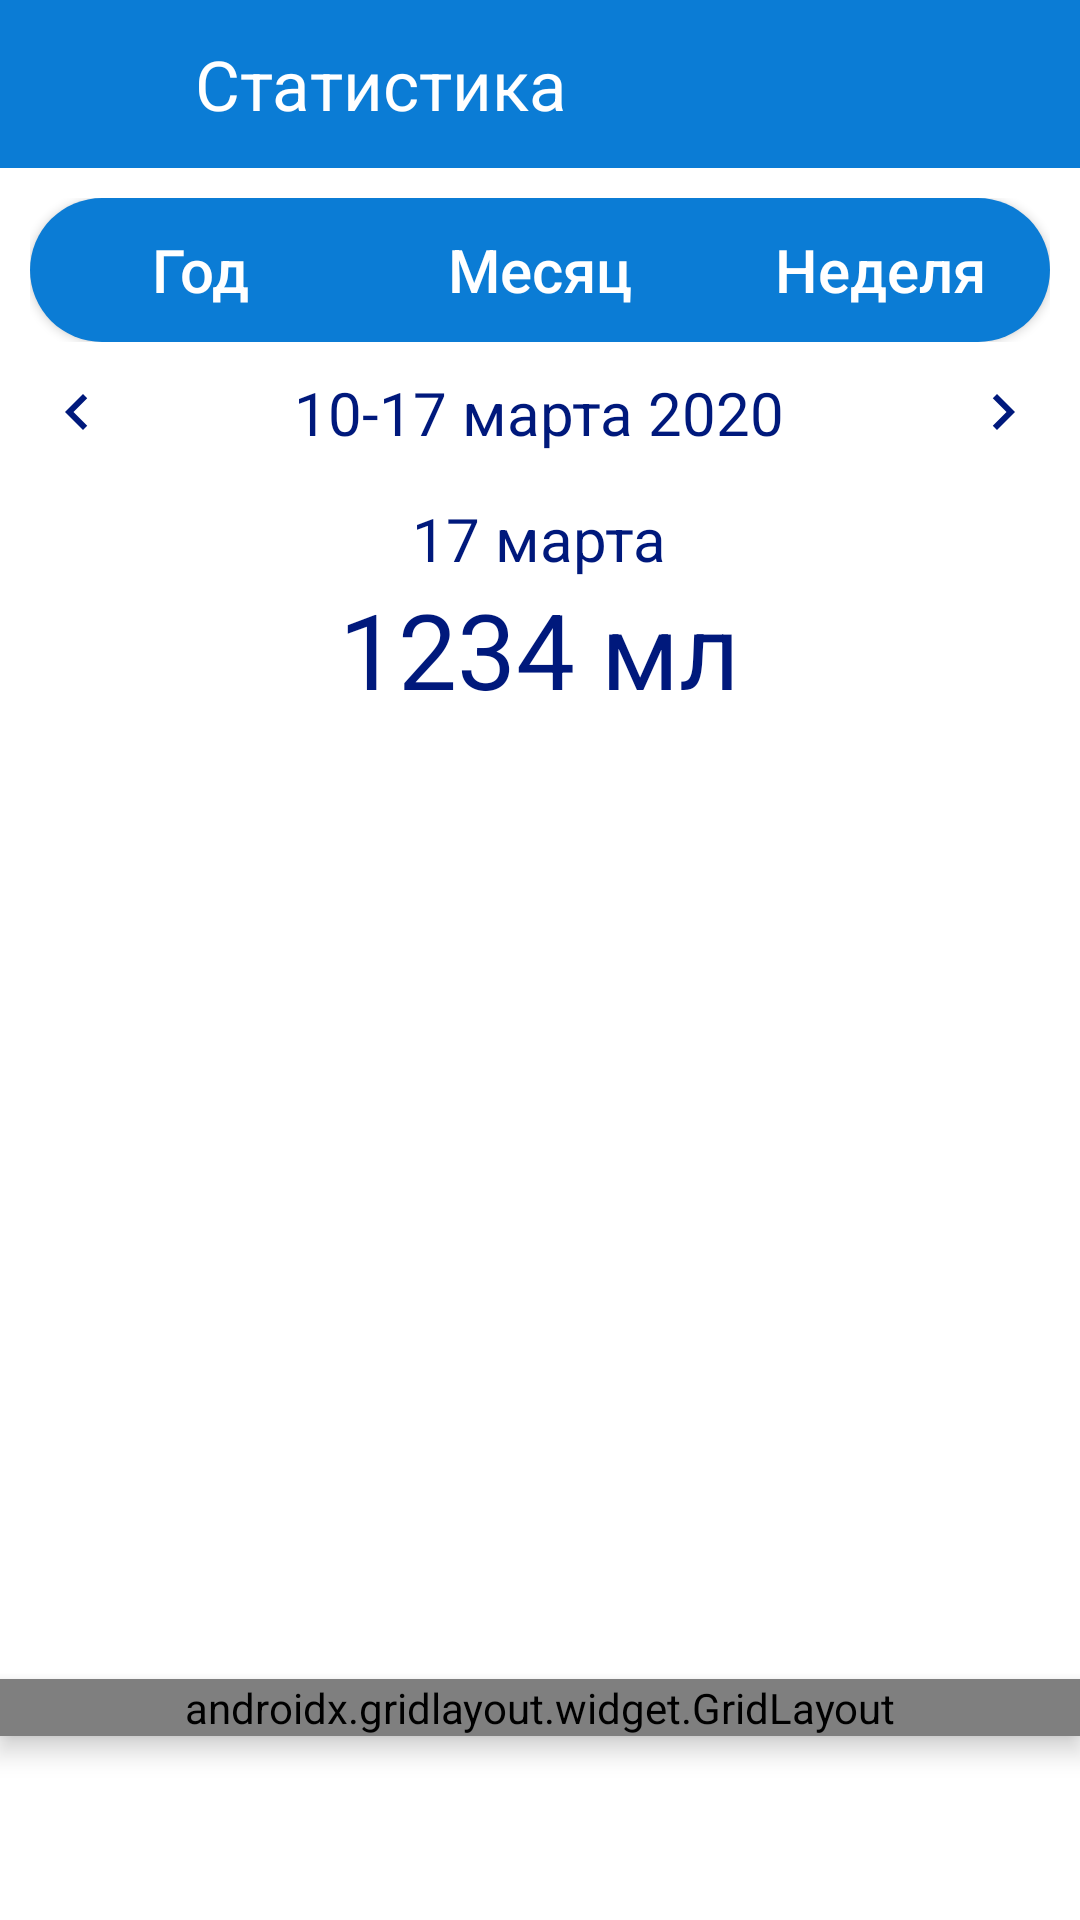

Android layout source for this screen:
<!-- AndroidManifest.xml: application theme SplashScreenLauncher -->
<!-- res/layout/activity_water_statistics.xml -->
<?xml version="1.0" encoding="utf-8"?>

<ScrollView xmlns:android="http://schemas.android.com/apk/res/android"
    xmlns:app="http://schemas.android.com/apk/res-auto"
    xmlns:tools="http://schemas.android.com/tools"
    android:layout_width="match_parent"
    android:layout_height="match_parent"
    android:fillViewport="true"
    android:orientation="vertical"
    android:background="@color/white"
    tools:context=".ActivityWaterStatistics">

    <LinearLayout
        android:layout_width="match_parent"
        android:layout_height="wrap_content"
        android:orientation="vertical">

        <LinearLayout
            android:layout_width="match_parent"
            android:layout_height="?actionBarSize"
            android:paddingStart="15dp"
            android:paddingEnd="15dp"
            android:orientation="horizontal"
            android:background="@color/blue"
            android:gravity="center_vertical">

            <ImageView
                android:id="@+id/iv_backscapeWatStat"
                android:onClick="onClickBackscapeWatStat"
                android:layout_width="30dp"
                android:layout_height="30dp"
                android:src="@drawable/ic_backscape"/>

            <TextView
                android:layout_width="wrap_content"
                android:layout_height="wrap_content"
                android:layout_marginStart="20dp"
                android:layout_marginEnd="20dp"
                android:text="@string/statisticsWater"
                android:textColor="@color/white"
                android:textSize="23sp"/>

        </LinearLayout>

        <LinearLayout
            android:layout_width="match_parent"
            android:layout_height="wrap_content"
            android:layout_marginTop="10dp"
            android:layout_marginStart="10dp"
            android:layout_marginEnd="10dp"
            android:orientation="horizontal"
            android:elevation="5dp">

            <ToggleButton
                android:id="@+id/tbtn_yearWatStat"
                android:onClick="onClickYearWatStat"
                android:layout_width="0dp"
                android:layout_height="wrap_content"
                android:layout_weight="1"
                android:textOn="@string/yearWatStat"
                android:textOff="@string/yearWatStat"
                android:textColor="@color/white"
                android:background="@drawable/background_button_statistic_water1"
                android:textSize="20sp"
                android:textAllCaps="false"/>

            <ToggleButton
                android:id="@+id/tbtn_monthWatStat"
                android:onClick="onClickMonthWatStat"
                android:layout_width="0dp"
                android:layout_height="wrap_content"
                android:layout_weight="1"
                android:textOn="@string/monthWatStat"
                android:textOff="@string/monthWatStat"
                android:textColor="@color/white"
                android:background="@drawable/background_button_statistic_water2"
                android:textSize="20sp"
                android:textAllCaps="false"/>

            <ToggleButton
                android:onClick="onClickWeekWatStat"
                android:id="@+id/tbtn_weekWatStat"
                android:layout_width="0dp"
                android:layout_height="wrap_content"
                android:layout_weight="1"
                android:textOn="@string/weekWatStat"
                android:textOff="@string/weekWatStat"
                android:textColor="@color/white"
                android:background="@drawable/background_button_statistic_water3"
                android:textSize="20sp"
                android:textAllCaps="false"/>

        </LinearLayout>

        <LinearLayout
            android:layout_width="match_parent"
            android:layout_height="wrap_content"
            android:layout_marginTop="10dp"
            android:orientation="horizontal">

            <ImageButton
                android:id="@+id/ib_lastWatStat"
                android:onClick="onClickLastWatStat"
                android:src="@drawable/ic_chevron_left"
                android:layout_width="0dp"
                android:layout_height="wrap_content"
                android:layout_weight="1"
                android:layout_gravity="center"
                android:textSize="20sp"
                android:textAllCaps="false"
                android:background="@color/white"/>

            <TextView
                android:id="@+id/tv_diapasonWatStat"
                android:layout_width="0dp"
                android:layout_height="wrap_content"
                android:layout_weight="5"
                android:layout_gravity="center"
                android:gravity="center"
                android:text="@string/diapasonWatStat"
                android:textSize="20sp"
                android:textColor="@color/blueDarkDark"
                android:textAllCaps="false"/>

            <ImageButton
                android:id="@+id/ib_nextWatStat"
                android:onClick="onClickNextWatStat"
                android:src="@drawable/ic_chevron_right"
                android:layout_width="0dp"
                android:layout_height="wrap_content"
                android:layout_weight="1"
                android:layout_gravity="center"
                android:textSize="20sp"
                android:textAllCaps="false"
                android:background="@color/white"/>

        </LinearLayout>

        <LinearLayout
            android:layout_width="match_parent"
            android:layout_height="wrap_content"
            android:layout_marginTop="15dp"
            android:orientation="vertical">

            <TextView
                android:id="@+id/tv_dateWatStat"
                android:layout_width="wrap_content"
                android:layout_height="wrap_content"
                android:layout_gravity="center"
                android:gravity="center"
                android:text="@string/dateWatStat"
                android:textSize="20sp"
                android:textColor="@color/blueDarkDark"/>

            <TextView
                android:id="@+id/tv_valueWatStat"
                android:layout_width="wrap_content"
                android:layout_height="wrap_content"
                android:layout_gravity="center"
                android:gravity="center"
                android:text="@string/valueWatStat"
                android:textSize="35sp"
                android:textColor="@color/blueDarkDark"/>

        </LinearLayout>

        <FrameLayout
            android:id="@+id/fl_barChartWatStat"
            android:layout_width="match_parent"
            android:layout_height="300dp"
            android:background="@color/white"/>

        <androidx.gridlayout.widget.GridLayout
            android:layout_width="match_parent"
            android:layout_height="wrap_content"
            android:layout_gravity="center"
            android:layout_marginTop="20dp"

            app:columnCount="2"
            app:orientation="horizontal"
            android:elevation="5dp">

            <TextView
                android:layout_width="wrap_content"
                android:layout_height="wrap_content"
                app:layout_columnWeight="1"
                app:layout_gravity="center"
                android:gravity="center"
                android:text="@string/totalWaterStat"
                android:textSize="20sp"
                android:textColor="@color/blueDarkDark"/>

            <TextView
                android:layout_width="wrap_content"
                android:layout_height="wrap_content"
                app:layout_columnWeight="1"
                app:layout_gravity="center"
                android:gravity="center"
                android:text="@string/averageWaterStat"
                android:textSize="20sp"
                android:textColor="@color/blueDarkDark"/>

            <TextView
                android:id="@+id/tv_sumWatStat"
                android:layout_width="wrap_content"
                android:layout_height="wrap_content"
                app:layout_gravity="center"
                android:gravity="center"
                android:text="@string/_20_000WatStat"
                android:textSize="35sp"
                android:textColor="@color/blueDarkDark"/>

            <TextView
                android:id="@+id/tv_averageWatStat"
                android:layout_width="wrap_content"
                android:layout_height="wrap_content"
                app:layout_gravity="center"
                android:gravity="center"
                android:text="@string/_1950WatStat"
                android:textSize="35sp"
                android:textColor="@color/blueDarkDark"/>

        </androidx.gridlayout.widget.GridLayout>


    </LinearLayout>

</ScrollView>
<!-- resources referenced by this layout -->
<resources>
  <color name="blue">#0B7CD5</color>
  <color name="blueDarkDark">#00197C</color>
  <color name="white">#FFFFFF</color>
  <!-- drawable background_button_statistic_water2 (drawable) -->
  <?xml version="1.0" encoding="utf-8"?>
  
  <selector xmlns:android="http://schemas.android.com/apk/res/android">
      <item
          android:state_checked="true">
          <shape
              android:shape="rectangle">
              <solid android:color="@color/blueMiddle"/>
  
          </shape>
      </item>
  
      <item>
          <shape
              android:shape="rectangle">
              <solid android:color="@color/blue" />
  
          </shape>
      </item>
  </selector>
  <!-- drawable ic_chevron_left (drawable) -->
  <vector android:height="24dp" android:tint="#00197C"
      android:viewportHeight="24.0" android:viewportWidth="24.0"
      android:width="24dp" xmlns:android="http://schemas.android.com/apk/res/android">
      <path android:fillColor="#000B3C" android:pathData="M15.41,7.41L14,6l-6,6 6,6 1.41,-1.41L10.83,12z"/>
  </vector>
  <!-- drawable ic_chevron_right (drawable) -->
  <vector android:height="24dp" android:tint="#00197C"
      android:viewportHeight="24.0" android:viewportWidth="24.0"
      android:width="24dp" xmlns:android="http://schemas.android.com/apk/res/android">
      <path android:fillColor="#000B3C" android:pathData="M10,6L8.59,7.41 13.17,12l-4.58,4.59L10,18l6,-6z"/>
  </vector>
  <string name="_1950WatStat">1950</string>
  <string name="_20_000WatStat">20 000</string>
  <string name="averageWaterStat">Среднее (мл)</string>
  <string name="dateWatStat">17 марта</string>
  <string name="diapasonWatStat">10-17 марта 2020</string>
  <string name="monthWatStat">Месяц</string>
  <string name="statisticsWater">Статистика</string>
  <string name="totalWaterStat">Всего (мл)</string>
  <string name="valueWatStat">1234 мл</string>
  <string name="weekWatStat">Неделя</string>
  <string name="yearWatStat">Год</string>
  <color name="blueMiddle">#193CB6</color>
  <!-- drawable background_splash_screen (drawable) -->
  <?xml version="1.0" encoding="utf-8"?>
  
  <selector xmlns:android="http://schemas.android.com/apk/res/android">
      <item>
          <shape android:shape="rectangle">
              <gradient android:type="linear"
                  android:endColor="#FFFFFF"
                  android:startColor="#03A9F4"
                  android:angle="225.0" />
          </shape>
      </item>
  </selector>
  <color name="blueLight">#8DDAFF</color>
  <style name="Dialog" parent="Theme.MaterialComponents.Light.Dialog.Alert">
          <item name="android:textColorPrimary">@color/welcome</item>
          <item name="android:windowBackground">@drawable/background_alert_dialog</item>
          <item name="android:lineSpacingExtra">10sp</item>
          <item name="android:textSize">30sp</item>
          <item name="buttonBarButtonStyle">@style/PositiveButton</item>
      </style>
  <color name="welcome">#CE223C</color>
  <!-- drawable background_alert_dialog (drawable) -->
  <?xml version="1.0" encoding="utf-8"?>
  
  <inset
      android:insetLeft="16dp"
      android:insetTop="16dp"
      android:insetRight="16dp"
      android:insetBottom="16dp"
      xmlns:android="http://schemas.android.com/apk/res/android">
  
  
      <shape android:shape="rectangle">
          <corners android:radius="35dp"/>
          <gradient android:type="linear"
              android:endColor="#FFFFFF"
              android:startColor="#03A9F4"
              android:angle="225.0" />
      </shape>
  
  </inset>
  <style name="PositiveButton" parent="Theme.MaterialComponents.Light.NoActionBar.Bridge">
          <item name="android:textColor">@color/blueDarkDark</item>
          <item name="android:background">@android:color/transparent</item>
      </style>
</resources>
